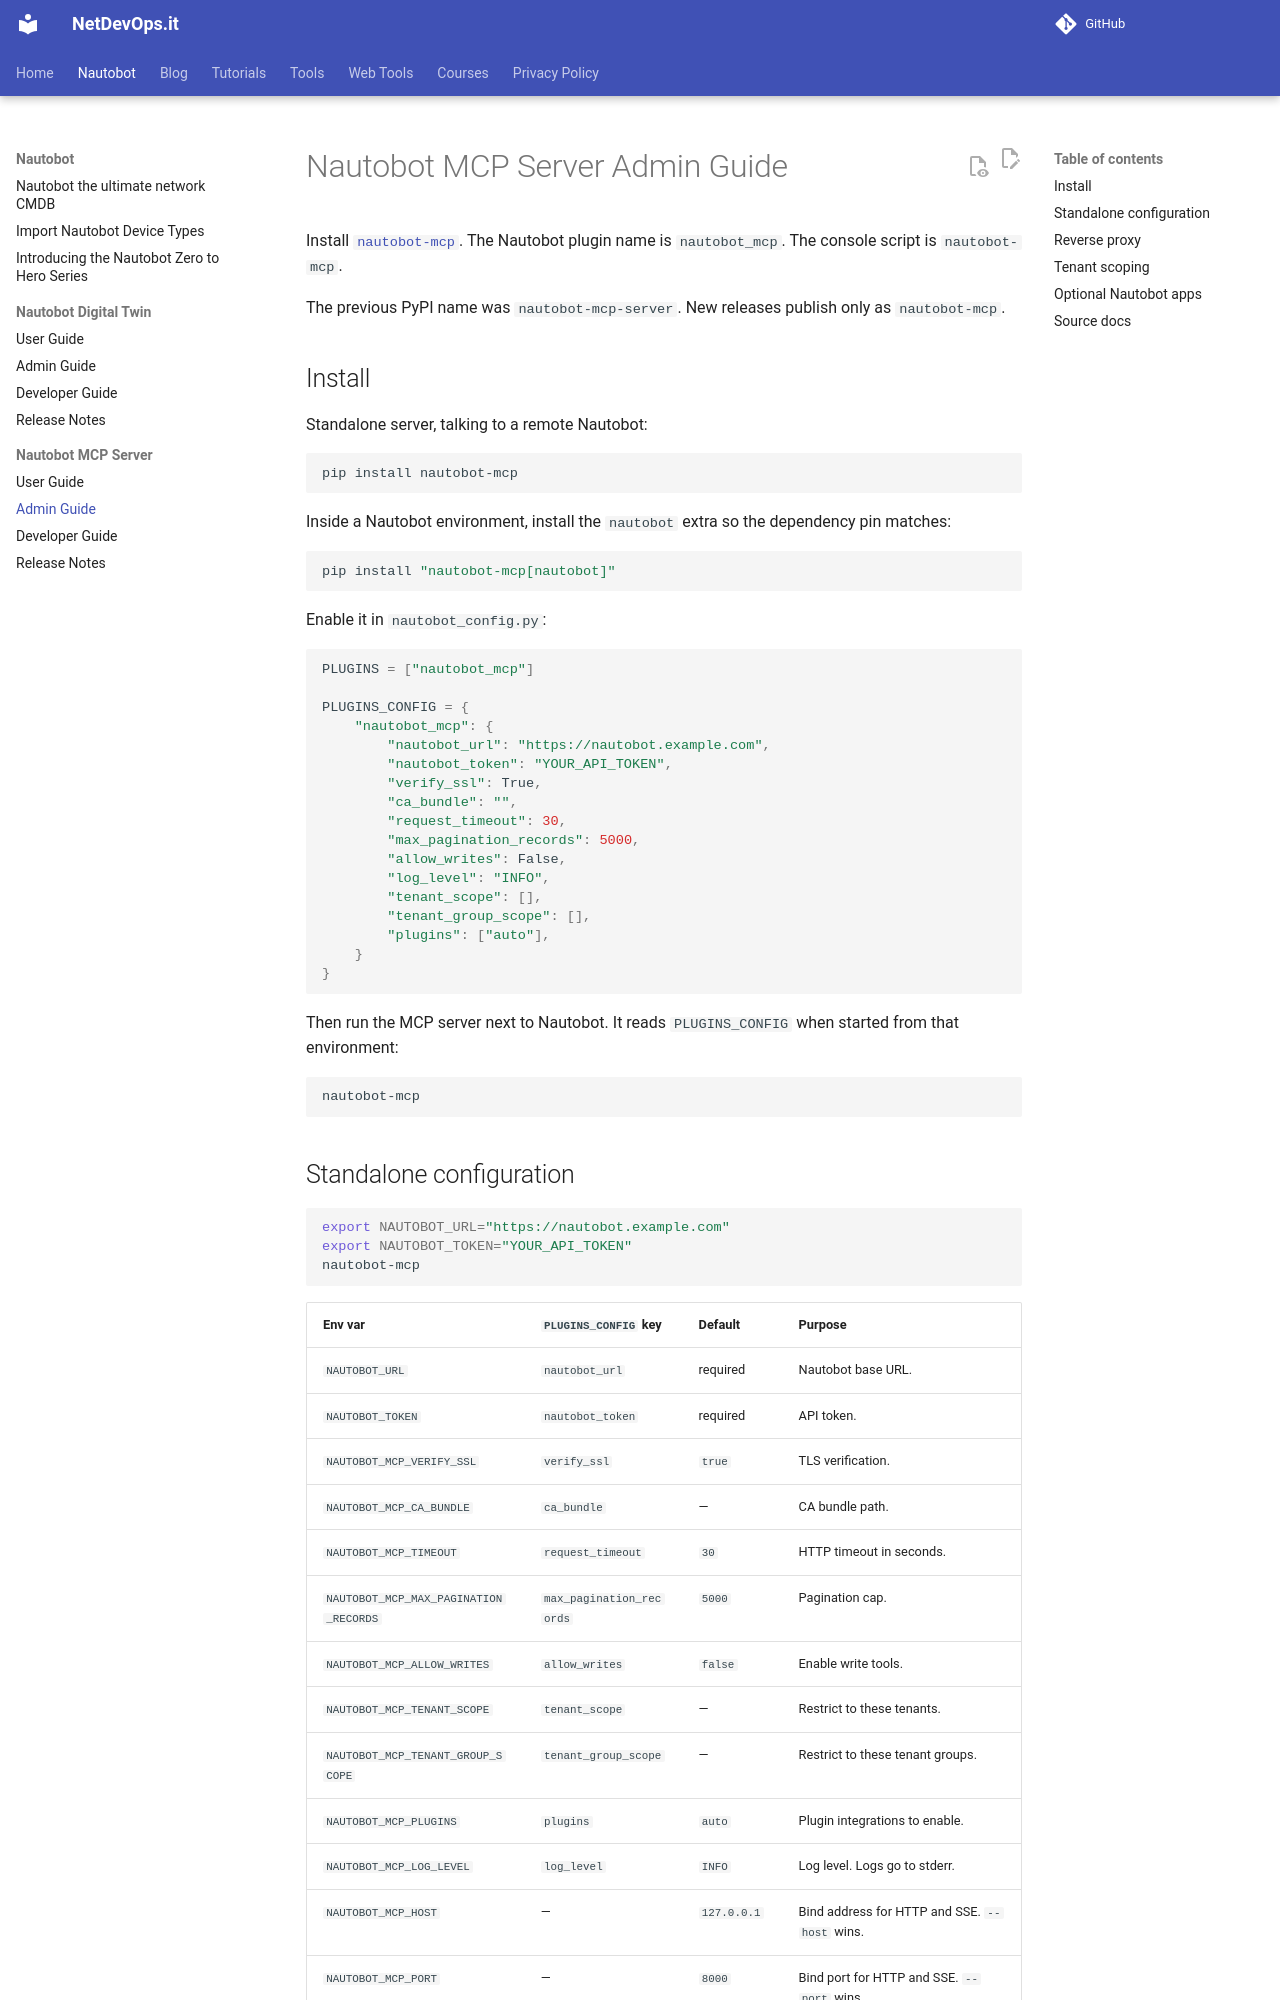

repository: netdevops-it/netdevops.it.github.io · page: projects/nautobot-mcp/admin-guide/index.html · generator: mkdocs

# Nautobot MCP Server Admin Guide

Install [`nautobot-mcp`](https://pypi.org/project/nautobot-mcp/). The Nautobot plugin name is `nautobot_mcp`. The console script is `nautobot-mcp`.

The previous PyPI name was `nautobot-mcp-server`. New releases publish only as `nautobot-mcp`.

## Install

Standalone server, talking to a remote Nautobot:

```bash
pip install nautobot-mcp
```

Inside a Nautobot environment, install the `nautobot` extra so the dependency pin matches:

```bash
pip install "nautobot-mcp[nautobot]"
```

Enable it in `nautobot_config.py`:

```python
PLUGINS = ["nautobot_mcp"]

PLUGINS_CONFIG = {
    "nautobot_mcp": {
        "nautobot_url": "https://nautobot.example.com",
        "nautobot_token": "YOUR_API_TOKEN",
        "verify_ssl": True,
        "ca_bundle": "",
        "request_timeout": 30,
        "max_pagination_records": 5000,
        "allow_writes": False,
        "log_level": "INFO",
        "tenant_scope": [],
        "tenant_group_scope": [],
        "plugins": ["auto"],
    }
}
```

Then run the MCP server next to Nautobot. It reads `PLUGINS_CONFIG` when started from that environment:

```bash
nautobot-mcp
```

## Standalone configuration

```bash
export NAUTOBOT_URL="https://nautobot.example.com"
export NAUTOBOT_TOKEN="YOUR_API_TOKEN"
nautobot-mcp
```

| Env var | `PLUGINS_CONFIG` key | Default | Purpose |
| --- | --- | --- | --- |
| `NAUTOBOT_URL` | `nautobot_url` | required | Nautobot base URL. |
| `NAUTOBOT_TOKEN` | `nautobot_token` | required | API token. |
| `NAUTOBOT_MCP_VERIFY_SSL` | `verify_ssl` | `true` | TLS verification. |
| `NAUTOBOT_MCP_CA_BUNDLE` | `ca_bundle` | — | CA bundle path. |
| `NAUTOBOT_MCP_TIMEOUT` | `request_timeout` | `30` | HTTP timeout in seconds. |
| `NAUTOBOT_MCP_MAX_PAGINATION_RECORDS` | `max_pagination_records` | `5000` | Pagination cap. |
| `NAUTOBOT_MCP_ALLOW_WRITES` | `allow_writes` | `false` | Enable write tools. |
| `NAUTOBOT_MCP_TENANT_SCOPE` | `tenant_scope` | — | Restrict to these tenants. |
| `NAUTOBOT_MCP_TENANT_GROUP_SCOPE` | `tenant_group_scope` | — | Restrict to these tenant groups. |
| `NAUTOBOT_MCP_PLUGINS` | `plugins` | `auto` | Plugin integrations to enable. |
| `NAUTOBOT_MCP_LOG_LEVEL` | `log_level` | `INFO` | Log level. Logs go to stderr. |
| `NAUTOBOT_MCP_HOST` | — | `127.0.0.1` | Bind address for HTTP and SSE. `--host` wins. |
| `NAUTOBOT_MCP_PORT` | — | `8000` | Bind port for HTTP and SSE. `--port` wins. |

Older unprefixed names (`NAUTOBOT_ALLOW_WRITES`, `NAUTOBOT_TENANT_SCOPE`, `MCP_LOG_LEVEL`) still work. The `NAUTOBOT_MCP_*` form wins when both are set. `NAUTOBOT_URL` and `NAUTOBOT_TOKEN` keep their names.
